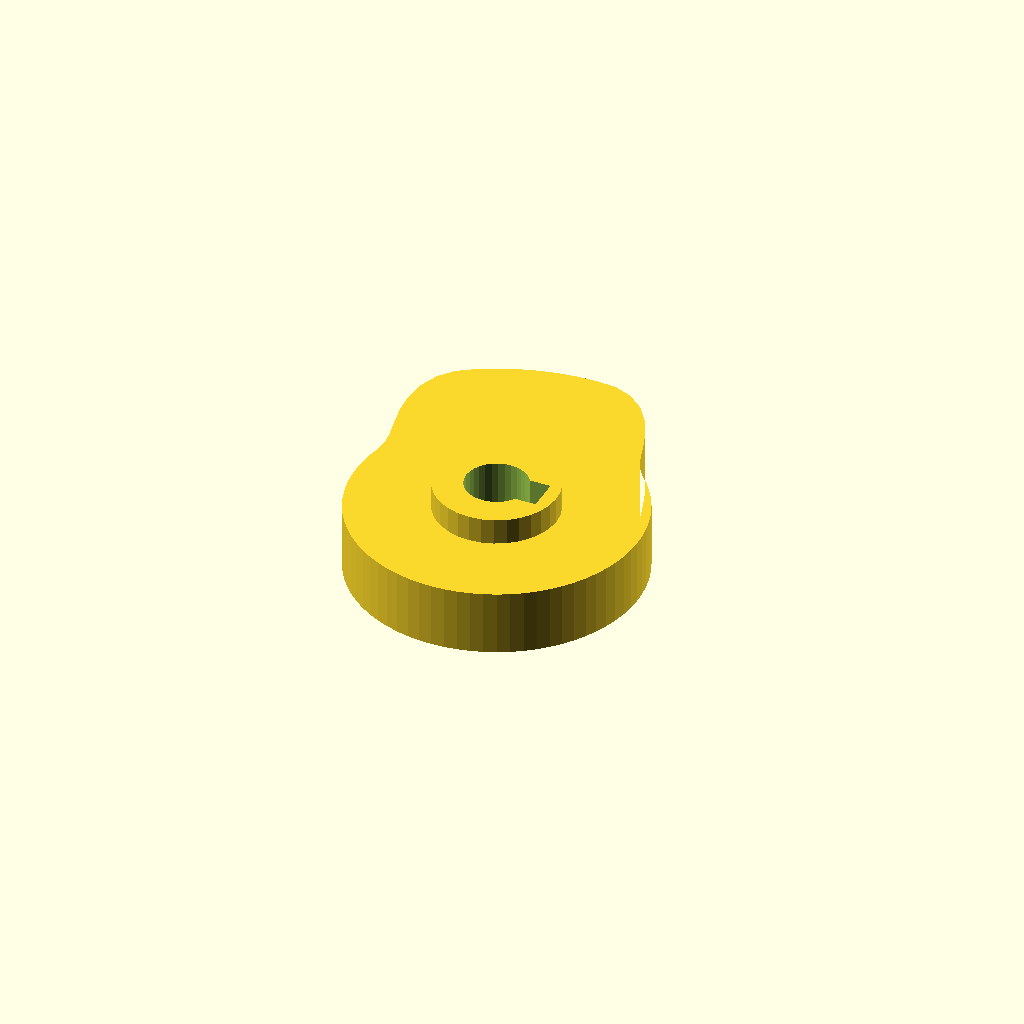
Cell 1 — every parameter at its default value.
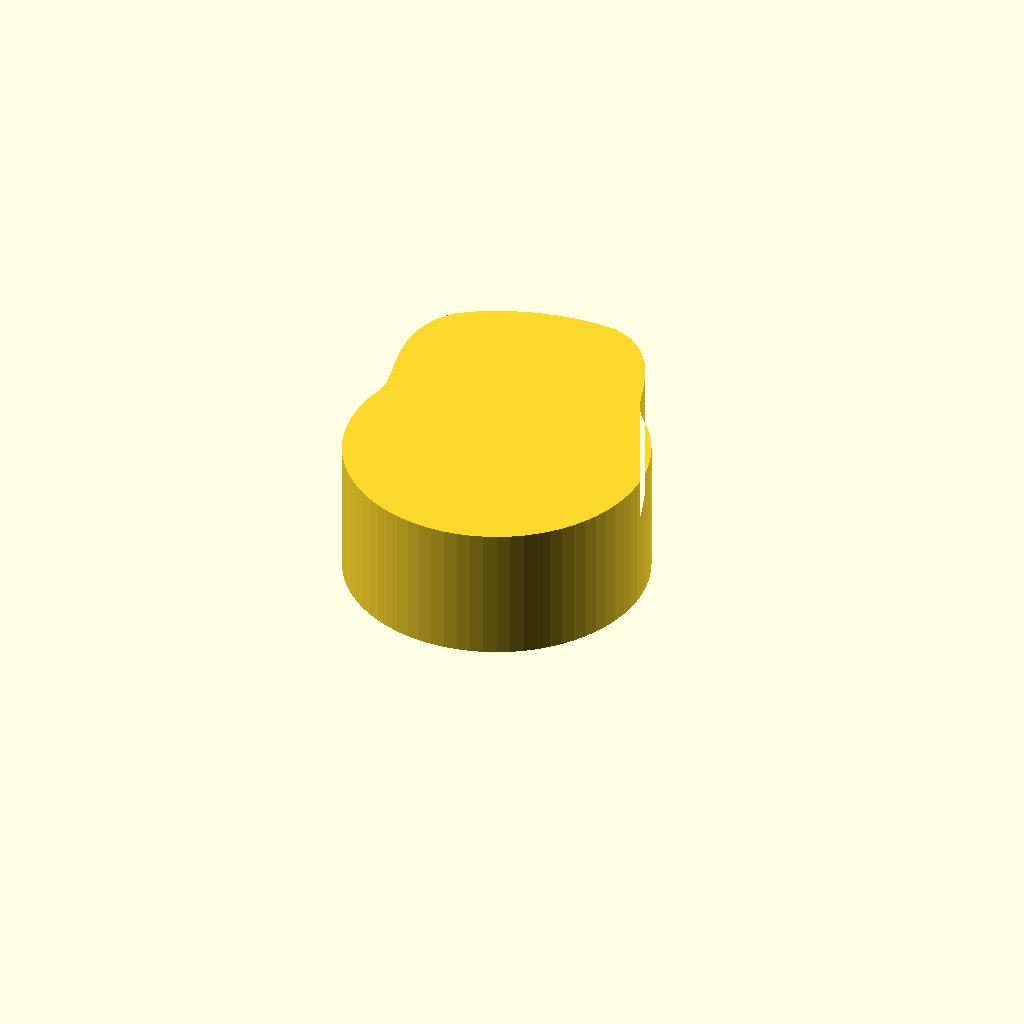
Cell 2: cam_t = 20 (everything else at default).
All cells are drawn from one camera (rotation 55°, 0°, 25°, orthographic, colour scheme Cornfield), so only the parameter changes between them.
The OpenSCAD source (optional_data/data/gen3/cams/part_0081.scad):
$fn = 32;

// ----------------------------------------------------------------------
// Cam: base radius 22 mm with a 12 mm lift over 120 degrees
// ----------------------------------------------------------------------

// --- parameters (mm) ---
base_r = 22;              // base radius
lift = 12;                // lift height above the base radius
lift_span = 120;          // angular width of the lift
lift_start = 45;          // angle where the lift starts
cam_t = 10;               // cam plate thickness
hub_d = 18.7;             // hub diameter
hub_h = 18;               // hub height
bore_d = 9.53;            // bore
key_w = 5;                // keyway width
key_depth = 2.5;          // keyway depth

cam_profile = [[22, 0], [21.916, 1.917], [21.666, 3.82], [21.25, 5.694], [20.673, 7.524], [19.939, 9.298], [19.053, 11], [18.021, 12.619], [16.853, 14.141], [15.556, 15.556], [14.408, 17.171], [13.537, 19.333], [12.698, 21.994], [11.644, 24.97], [10.181, 27.973], [8.215, 30.659], [5.764, 32.692], [2.957, 33.804], [0, 34], [-2.963, 33.871], [-5.904, 33.483], [-8.8, 32.841], [-11.629, 31.95], [-14.369, 30.814], [-17, 29.445], [-19.463, 27.796], [-21.338, 25.43], [-22.444, 22.444], [-22.804, 19.135], [-22.569, 15.803], [-21.994, 12.698], [-21.39, 9.975], [-21.063, 7.666], [-21.25, 5.694], [-21.666, 3.82], [-21.916, 1.917], [-22, 0], [-21.916, -1.917], [-21.666, -3.82], [-21.25, -5.694], [-20.673, -7.524], [-19.939, -9.298], [-19.053, -11], [-18.021, -12.619], [-16.853, -14.141], [-15.556, -15.556], [-14.141, -16.853], [-12.619, -18.021], [-11, -19.053], [-9.298, -19.939], [-7.524, -20.673], [-5.694, -21.25], [-3.82, -21.666], [-1.917, -21.916], [0, -22], [1.917, -21.916], [3.82, -21.666], [5.694, -21.25], [7.524, -20.673], [9.298, -19.939], [11, -19.053], [12.619, -18.021], [14.141, -16.853], [15.556, -15.556], [16.853, -14.141], [18.021, -12.619], [19.053, -11], [19.939, -9.298], [20.673, -7.524], [21.25, -5.694], [21.666, -3.82], [21.916, -1.917]];

difference() {
  union() {
    linear_extrude(height = cam_t) polygon(cam_profile);
    /* hub, proud of the cam plate on both sides */
    translate([0, 0, -4]) cylinder(h = hub_h, d = hub_d);
  }
  /* bore through the hub, 2.5 mm clear on both faces */
  translate([0, 0, -6.5]) cylinder(h = hub_h + 5, d = bore_d);
  /* keyway, milled through the whole hub */
  translate([2.263, -2.5, -6.5]) cube([5, 5, 23]);
}
Parameter table extracted from the source (name, type, default, range or options):
base_r: number, default 22
lift: number, default 12
lift_span: number, default 120
lift_start: number, default 45
cam_t: number, default 10
hub_d: number, default 18.7
hub_h: number, default 18
bore_d: number, default 9.53
key_w: number, default 5
key_depth: number, default 2.5
